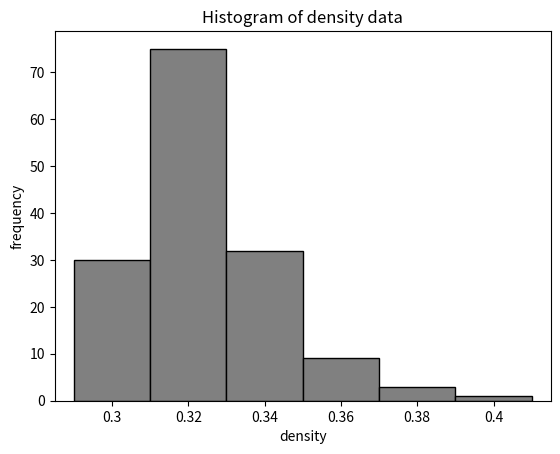

This chart was generated by the following Python code: (Note: this script raises an exception after producing the figure.)
import pandas as pd
import numpy as np
from matplotlib import pyplot as plt

'''
5 直方图
pandas series pd.Series() name 
pandas Index pd.Index() name  
pandas series s.plot.bar()  
matplotlib Pyplot function overview plt.bar() edgecolor/color  
matplotlib Pyplot function overview plt.ylabel()  
matplotlib Pyplot function overview plt.show()  
'''
i1=pd.Index([0.30,0.32,0.34,0.36,0.38,0.40],name='density')
l1 = [30,75,32,9,3,1]
s1 = pd.Series(l1,index=i1,name='frequency')

s1.plot.bar(width=1,color='gray',edgecolor='black')
plt.xticks(rotation=360)
plt.title('Histogram of density data')
plt.ylabel('frequency')
plt.show()

s1

# numpy Random sampling (numpy.random) np.random.randint() low/high
l2=['可口可乐','健怡可乐','百事可乐','胡椒博士','雪碧']
sampler = np.random.randint(low=0,high=len(l2),size=50)
s2=pd.Series([l2[i] for i in sampler],name='频数')
d2 = pd.DataFrame(s2.value_counts())
d2.index.name='软饮料'
d2.loc['总计']=d2.sum()
print ("表2-2 购买软饮料的频数分布")
d2

'''
数据分析 常用代码 百分数频数分布
pandas series s.mul()
'''
d3 = d2.div(d2.loc['总计'])
d3.columns=['相对频数']
d3['百分数频数']=d3['相对频数'].mul(100)
print('表2-3 购买软饮料的相对频数和百分频数分布 5')
d3

'''
数据分析 常用代码 条形图 
pandas Indexing and Selecting Data series[]
pandas Index i.map()  
matplotlib Pyplot function overview plt.xticks() 
matplotlib text Text.rotation
'''
dict1={'雪碧':'Sprite', '胡椒博士':'Dr Pepper', '健怡可乐':'Diet Coke', '可口可乐':'Coca Cola', '百事可乐':'Pepsi Cola'}
s3 =d2['频数'][:5]
s3.index=s3.index.map(dict1)
s3.name='frequency'
s3.index.name='Soft drink'
s3.plot.bar(color='gray',edgecolor='black')
plt.xticks(rotation=360)
plt.title('Figure 2-1 Bar chart for purchasing soft drinks')
plt.ylabel('frequency')
plt.show()

'''
饼形图 
pandas series s.plot.pie() 
matplotlib Pyplot function overview plt.pie() autopct
matplotlib Pyplot function overview plt.title() 
python str %f
'''
s3.plot.pie(autopct='%.0f%%')
plt.ylabel(ylabel='')
plt.title('Figure 2-2 Pie chart for soft drinks')
plt.show()

'''
数据分析 常用代码 频数分布 数量型
numpy Mathematical functions np.maximum()
numpy Mathematical functions np.minimum()
numpy Mathematical functions np.ceil() 
numpy Array creation routines np.arange() step
pandas Pandas arrays Categorical.value_counts()
numpy Indexing basic slice
'''
l3=[12,14,19,18,15,15,18,17,20,27,22,23,22,21,33,28,14,18,16,13]
print ('表2-4 年末审计时间（单位：天）')
print(l3)
w1=np.ceil((np.max(l3)-np.min(l3))/5)
print('我们决定以%.0f天作为频数分布的组宽' % (w1))
a1=np.arange(start=9,stop=35,step=w1)
c1=pd.cut(x=l3,bins=a1)
s4=c1.value_counts()
l4 = a1[:-1]+np.ceil(w1/2)
print(s4)
print(s4.sum())
print('组中值 %s' % (l4))

'''
数据分析 常用代码 百分数频数分布
pandas series s.div()  
pandas Index i.name
pandas dataframe d.sum()
'''
d4=pd.DataFrame(s4.div(s4.sum()),columns=['Relative frequency'])
d4['Percentage frequency']=d4['Relative frequency'].mul(100)
d4.index.name='Audit time (days)'
print('表2-6 审计时间数据的相对频数和百分数频数分布')
print(d4)
print(d4.sum())

'''
数据分析 常用代码 打点图
pandas GroupBy g.rank() method
pandas dataframe d.plot.scatter()  
matplotlib Pyplot function overview plt.xticks()  
matplotlib Pyplot function overview plt.yticks() 
numpy Array creation routines np.arange() step  
matplotlib Pyplot function overview plt.show()
'''
d5 = pd.DataFrame(l3,columns=['value'])
d5['frequency']=d5.groupby(l3).rank(method='first')
d5.plot.scatter(x='value',y='frequency')
plt.yticks([1,2,3])
plt.xticks(np.arange(start=10,stop=36,step=5))
plt.show()

'''
数据分析 常用代码 直方图 5
pandas series s.plot.bar()
matplotlib Pyplot function overview plt.bar() width
matplotlib Pyplot function overview plt.bar() edgecolor/color  
matplotlib text Text.rotation  
matplotlib Pyplot function overview plt.xlabel()
matplotlib Pyplot function overview plt.ylabel()
'''
s4.plot.bar(width=1,color='gray',edgecolor='black')
plt.xticks(rotation=360)
plt.ylabel('frequency')
plt.xlabel('audit time')
plt.title('Figure 2-4 Histogram of audit time data')
plt.show()

'''
数据分析 常用代码 矩阵图
matplotlib Pyplot function overview plt.subplots() figsize
matplotlib axes a.bar() width
matplotlib axes a.bar() edgecolor/color 
matplotlib axes a.set_xlabel()
matplotlib axes a.set_xticks()
matplotlib figure f.suptitle()
'''
fig,axes =plt.subplots(nrows=2,ncols=2,figsize=(7, 7))
sl1=[[pd.Series([0.03,0.04,0.07,0.13,0.21,0.3,0.19]),
      pd.Series([0.2,0.3,0.21,0.13,0.07,0.04,0.02])],
     [pd.Series([0.03,0.13,0.18,0.25,0.18,0.13,0.03]),
      pd.Series([0.13,0.37,0.2,0.14,0.05,0.04,0.01,0.04,0.01])]]
l5=[['a) Moderate left deviation',    
'b) Moderate right deviation'],
  ['c) Symmetric',      
  'd) Extreme right deviation']]
for i in range(2):
    for j in range(2):
        axes[i][j].bar(sl1[i][j].index,sl1[i][j],width=1,color='gray',edgecolor='black')
        axes[i][j].set_xlabel(xlabel=l5[i][j])
        axes[i][j].set_xticks(ticks=[])
fig.suptitle('Figure 2-5 Histogram showing different skewness levels')
plt.show()

'''
数据分析 常用代码 累积频数分布
numpy The N-dimensional array (ndarray) ndarray.astype() 
pandas General functions pd.cut() labels
pandas Pandas arrays Categorical.value_counts() 
python Built-in Functions str() 
pandas series s.cumsum()
pandas dataframe pd.DataFrame() columns 

'''
a2=a1[1:].astype('int')
label_list=['<='+str(i) for i in a2]
s5=pd.cut(x=l3,bins=a1,labels=label_list).value_counts()
s5.index.name='Audit time'
s6=s5.cumsum()
d6=pd.DataFrame(s6,columns=['Cumulative frequency'])
s7=s6.div(s6[-1])
d6['cumulative relative frequency']=s7
d6['Cumulative percentage frequency']=s7.mul(100)
print('表2-7 审计时间数据的累积频数、累积相对频数和累积百分数频数的分布')
d6

'''
数据分析 常用代码 累积曲线
pandas series s.values
numpy Array manipulation routines np.insert()  
matplotlib Pyplot function overview plt.plot()
matplotlib lines marker
matplotlib lines color
matplotlib Pyplot function overview plt.axis()
matplotlib Pyplot function overview plt.xlabel()

'''
a3=np.insert(arr=a2,obj=0,values=9)
a4=np.insert(arr=s6.values,obj=0,values=0)
plt.plot(a3,a4,marker='.',color='black')
plt.axis([0,36,0,22])
plt.xlabel('Audit time')
plt.ylabel('Cumulative frequency')
plt.show()

'''
数据分析 常用代码 茎叶图 5
python itertools groupby()
numpy Random sampling (numpy.random) np.random.randint() low/high
python Built-in Functions int()
python Built-in Functions str()
python str s.join()
python Operators // 整除
numpy The N-dimensional array (ndarray) ndarray.sort()
'''
a5 = np.random.randint(low=68,high=141,size=50)
from itertools import groupby
a5.sort()
for k, g in groupby(a5, key=lambda x: int(x) // 10):
    lst = [str(int(y) % 10) for y in list(g)]
    print (k, '|', ' '.join(lst))

'''
数据分析 常用代码 交叉分组表
数据分析 常用代码 数据生产
pandas General functions pd.crosstab() margins
'''
lx = np.array(['A','B','C'])
num=np.random.randint(low=0,high=len(lx),size=30)
d7= pd.DataFrame({'x':lx[num],
                    'y':np.random.randint(low=1,high=3,size=30)})
d8=pd.crosstab(d7.x,d7.y,margins=True)
d8

'''
数据分析 常用代码 交叉分组百分比
pandas dataframe d.mul()
pandas dataframe d.round()
'''
d8.div(30).mul(100).round(decimals=1)

'''
数据分析 常用代码 散点图 5
数据分析 常用代码 直线
numpy Random sampling (numpy.random) np.random.rand()
pandas dataframe d.plot.scatter() c
matplotlib Pyplot function overview plt.ylim()
matplotlib Pyplot function overview plt.xlim()
pandas dataframe d.head()  
'''

ax=np.random.randint(low=1,high=6,size=20)
d9=pd.DataFrame({'Advertising frequency x':ax,
              'Sales (US $100) y':(ax*4.95+36.15+(np.random.rand(20)-0.5)*10)})
d9.plot.scatter(x='Advertising frequency x',y='Sales (US $100) y',c='black')
ax1=np.arange(1,6)
plt.plot(ax1,(ax1*4.95+36.15),color='black')
plt.ylim(35,65)
plt.xlim(0,6)
plt.show()
d9.head(10)